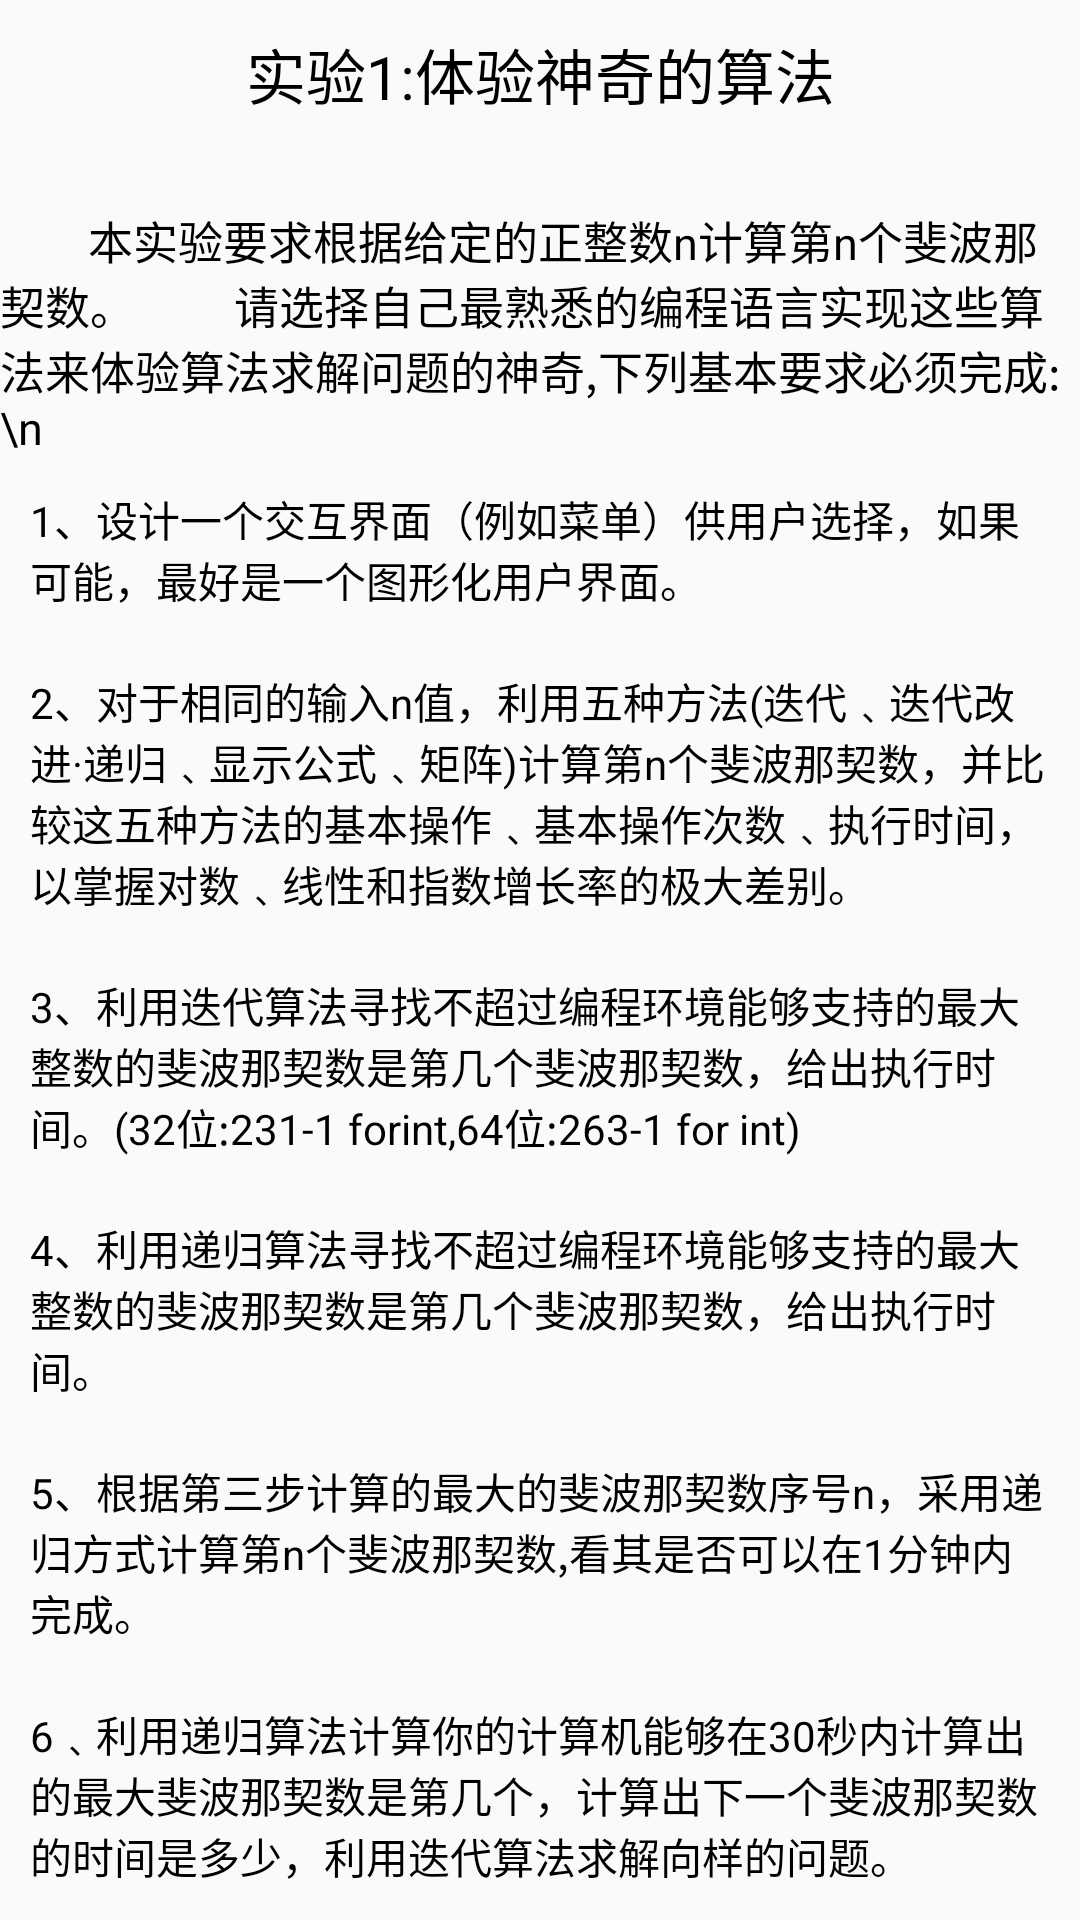

This screen was rendered from an Android layout file. Write that file and the resources it references.
<!-- AndroidManifest.xml: application theme Theme.Fabonacci -->
<!-- res/layout/activity_introduce.xml -->
<?xml version="1.0" encoding="utf-8"?>
<LinearLayout
    xmlns:android="http://schemas.android.com/apk/res/android"
    xmlns:app="http://schemas.android.com/apk/res-auto"
    xmlns:tools="http://schemas.android.com/tools"
    android:layout_width="match_parent"
    android:layout_height="match_parent"
    tools:context=".Introduce"
    android:orientation="vertical"
    android:background="@drawable/cloud"
    >
    <TextView
        android:id="@+id/introduce"
        android:layout_width="match_parent"
        android:layout_height="wrap_content"
        android:text="实验1:体验神奇的算法"
        android:textSize="20sp"
        android:textColor="#000"
        android:layout_margin="10dp"
        android:gravity="center"/>
    <TextView
        android:layout_width="match_parent"
        android:layout_height="wrap_content"
        android:textSize="15sp"
        android:paddingTop="20sp"
        android:textColor="#000"
        android:text="        本实验要求根据给定的正整数n计算第n个斐波那契数。
        请选择自己最熟悉的编程语言实现这些算法来体验算法求解问题的神奇,下列基本要求必须完成:\n"
        />
    <TextView
        android:layout_width="match_parent"
        android:layout_height="wrap_content"
        android:padding="10dp"
        android:textColor="#000"
        android:text="1、设计一个交互界面（例如菜单）供用户选择，如果可能，最好是一个图形化用户界面。"/>
    <TextView
        android:layout_width="match_parent"
        android:layout_height="wrap_content"
        android:padding="10dp"
        android:textColor="#000"
        android:text="2、对于相同的输入n值，利用五种方法(迭代﹑迭代改进·递归﹑显示公式﹑矩阵)计算第n个斐波那契数，并比较这五种方法的基本操作﹑基本操作次数﹑执行时间，以掌握对数﹑线性和指数增长率的极大差别。"/>
    <TextView
        android:layout_width="match_parent"
        android:layout_height="wrap_content"
        android:padding="10dp"
        android:textColor="#000"
        android:text="3、利用迭代算法寻找不超过编程环境能够支持的最大整数的斐波那契数是第几个斐波那契数，给出执行时间。(32位:231-1 forint,64位:263-1 for int)"/>

    <TextView
        android:layout_width="match_parent"
        android:layout_height="wrap_content"
        android:padding="10dp"
        android:text="4、利用递归算法寻找不超过编程环境能够支持的最大整数的斐波那契数是第几个斐波那契数，给出执行时间。"
        android:textColor="#000"/>

    <TextView
        android:layout_width="match_parent"
        android:layout_height="wrap_content"
        android:padding="10dp"
        android:textColor="#000"
        android:text="5、根据第三步计算的最大的斐波那契数序号n，采用递归方式计算第n个斐波那契数,看其是否可以在1分钟内完成。"/>
    <TextView
        android:layout_width="match_parent"
        android:layout_height="wrap_content"
        android:padding="10dp"
        android:textColor="#000"
        android:text="6﹑利用递归算法计算你的计算机能够在30秒内计算出的最大斐波那契数是第几个，计算出下一个斐波那契数的时间是多少，利用迭代算法求解向样的问题。"/>
    <TextView
        android:layout_width="match_parent"
        android:layout_height="wrap_content"
        android:padding="10dp"
        android:textColor="#000"
        android:text="7、利用公式F(n)=[Φ^n/sqrt(5)]快速计算第n个斐波那契数，找出出现误差时的最小n值。"/>
</LinearLayout>
<!-- resources referenced by this layout -->
<resources>
  <style name="Theme.Fabonacci" parent="Theme.MaterialComponents.DayNight.DarkActionBar.Bridge">
          
          <item name="colorPrimary">@color/purple_500</item>
          <item name="colorPrimaryVariant">@color/purple_700</item>
          <item name="colorOnPrimary">@color/white</item>
          
          <item name="colorSecondary">@color/teal_200</item>
          <item name="colorSecondaryVariant">@color/teal_700</item>
          <item name="colorOnSecondary">@color/black</item>
          
          <item name="android:statusBarColor" tools:targetApi="l">?attr/colorPrimaryVariant</item>
          
      </style>
  <!-- not gathered from this repository: default colours our renderer supplied (Android Studio template values) -->
  <color name="purple_500">#FF6200EE</color>
  <color name="purple_700">#FF3700B3</color>
  <color name="teal_200">#FF03DAC5</color>
  <color name="teal_700">#FF018786</color>
  <color name="black">#FF000000</color>
  <color name="white">#FFFFFFFF</color>
</resources>
